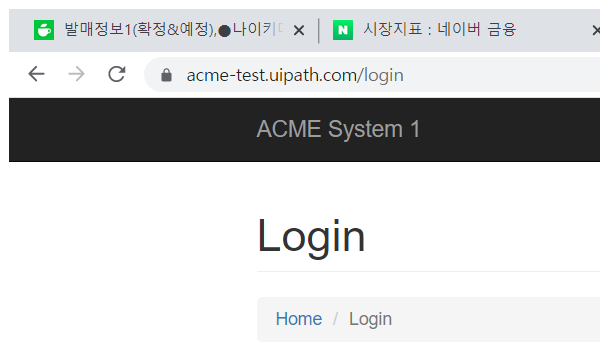
Task: Session04
Workflow: Main

Step 1: Attach Browser 'chrome.exe ACME' in window 'ACME System 1 - Log In' (chrome.exe)
